2-way image classification set "dataset" from GitHub (MogusaShirose/mlai_project_final); label vocabulary: apple, strawberry.

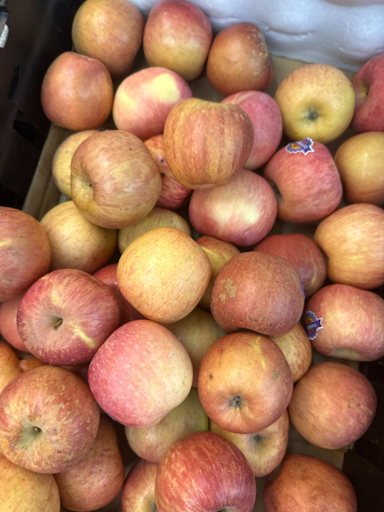
Label: apple

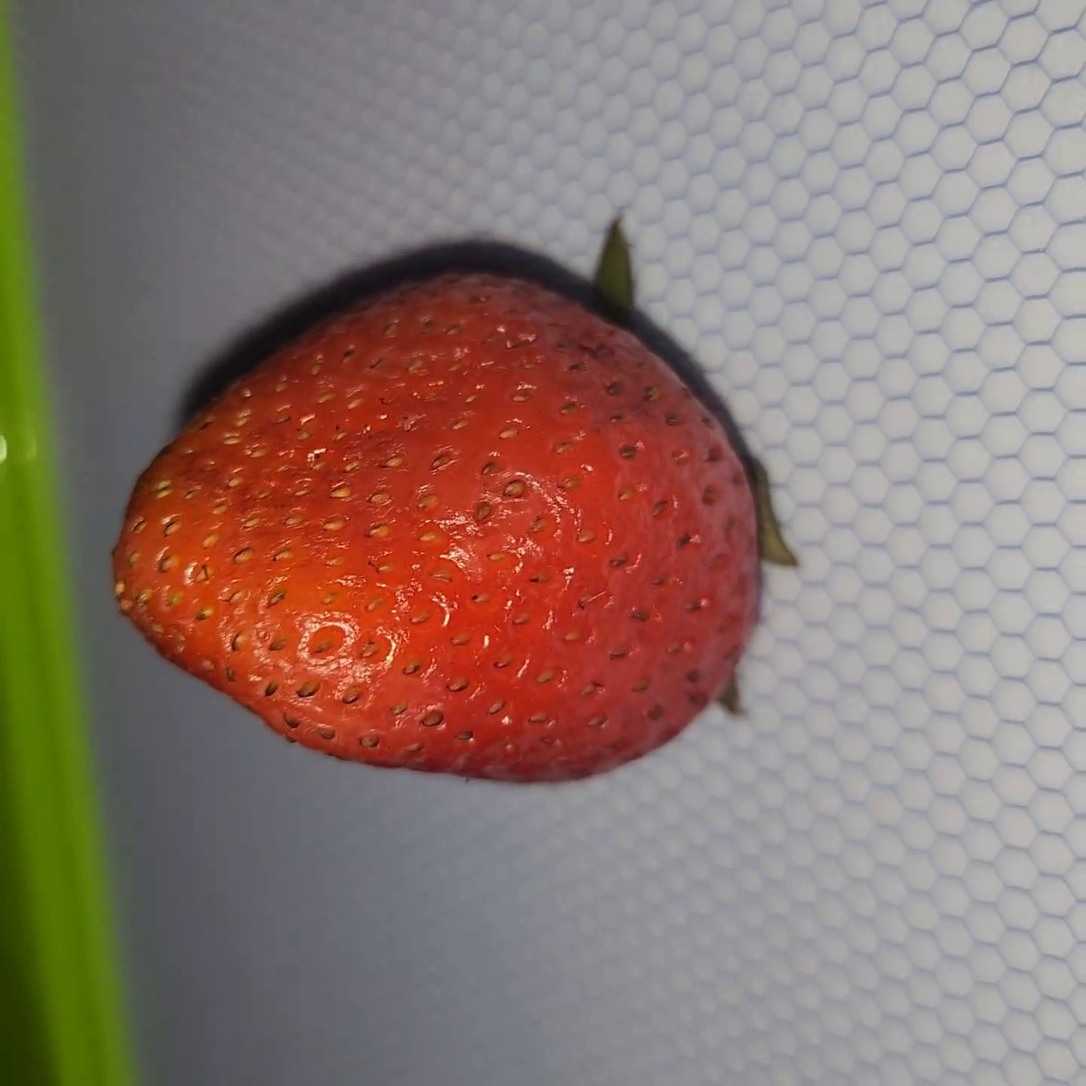
Label: strawberry

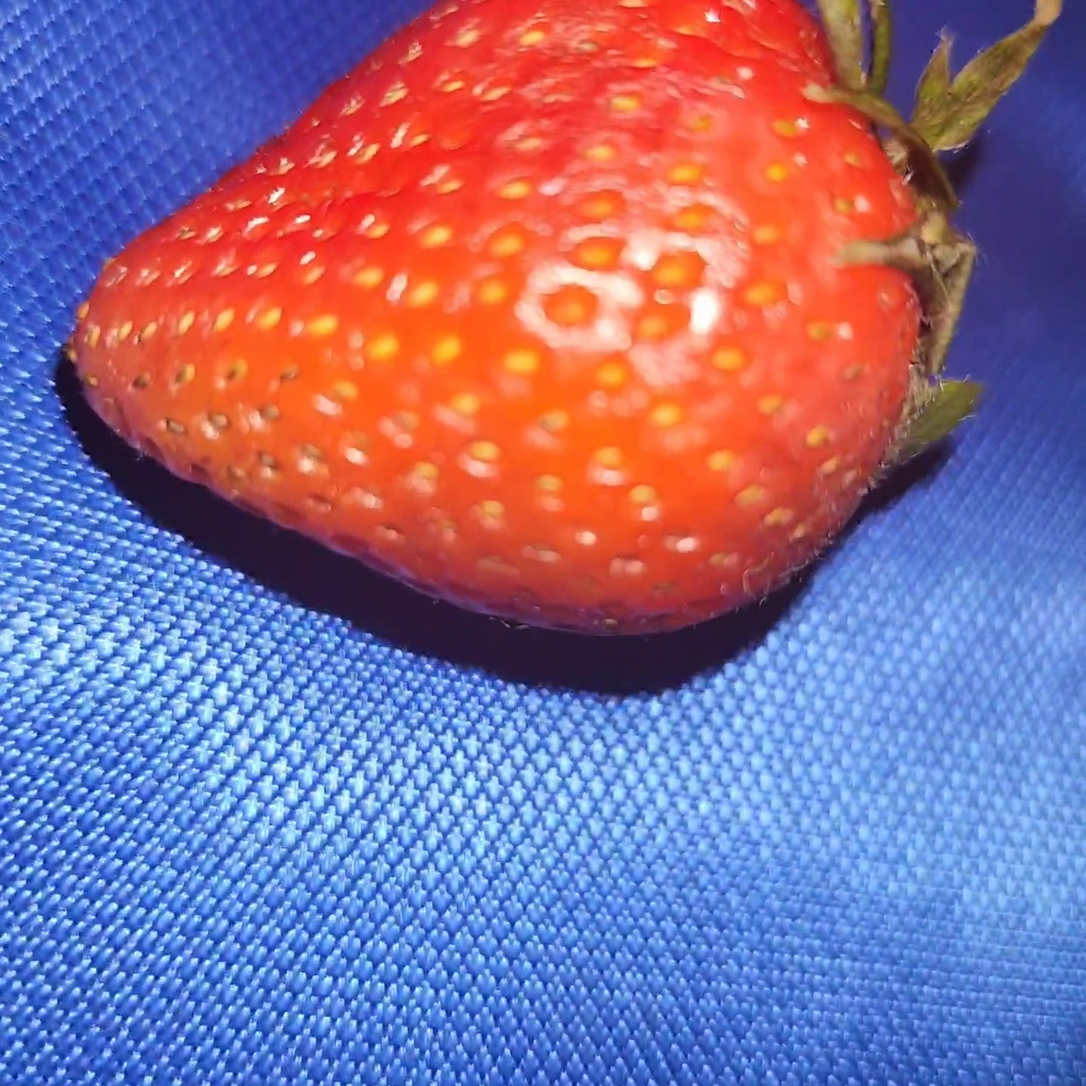
Label: strawberry

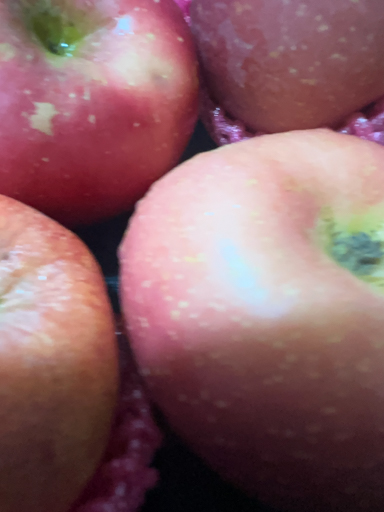
Label: apple

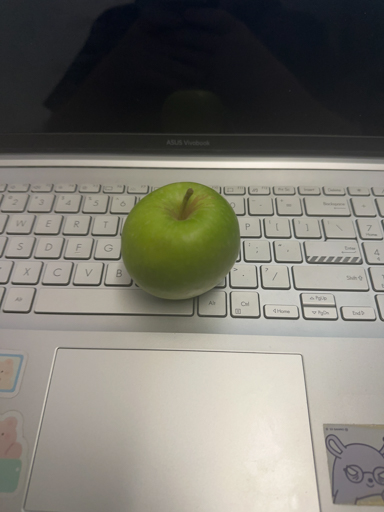
Label: apple

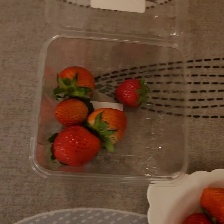
Label: strawberry
